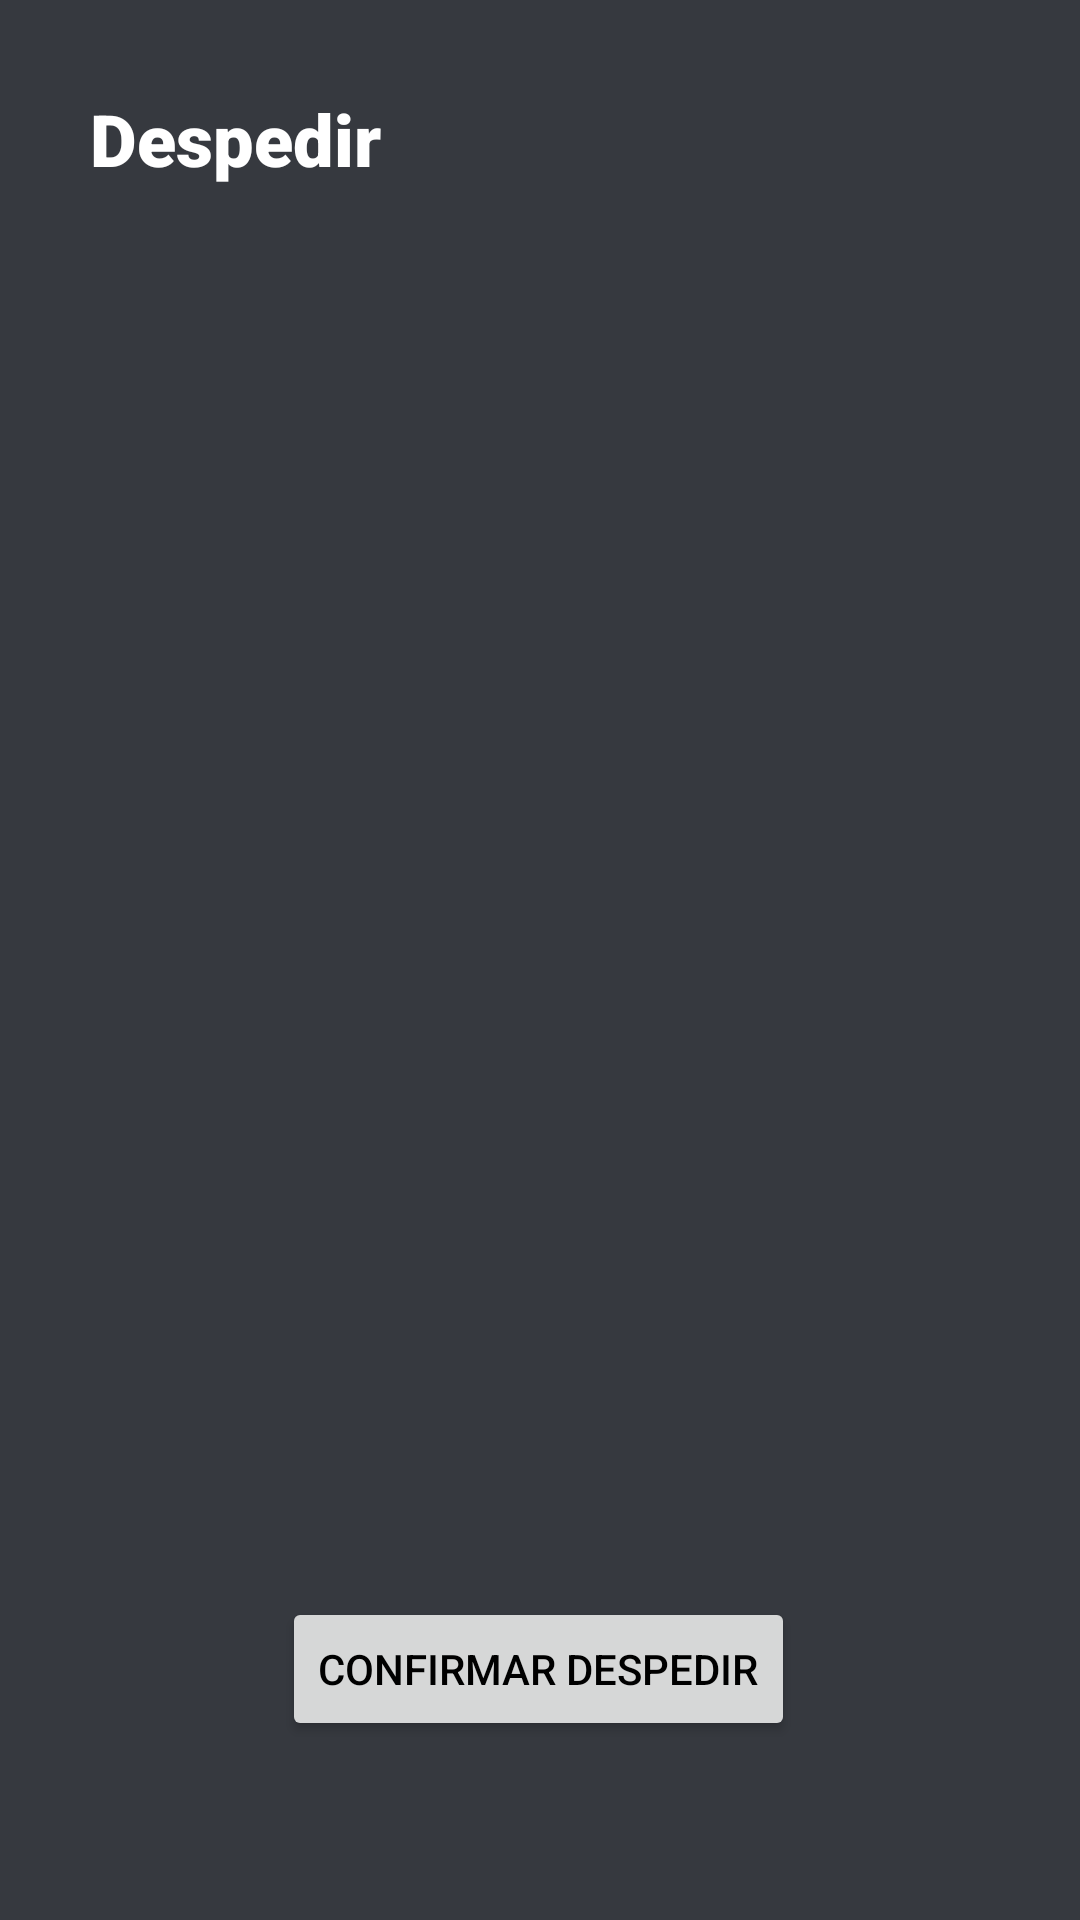

Layout XML and referenced resources for this Android screen:
<!-- AndroidManifest.xml: application theme AppTheme.Dark -->
<!-- res/layout/activity_despedir.xml -->
<?xml version="1.0" encoding="utf-8"?>

<androidx.constraintlayout.widget.ConstraintLayout xmlns:android="http://schemas.android.com/apk/res/android"
    xmlns:app="http://schemas.android.com/apk/res-auto"
    xmlns:tools="http://schemas.android.com/tools"
    android:layout_width="match_parent"
    android:layout_height="match_parent">

    <TextView
        android:id="@+id/tvDespedir"
        android:layout_width="wrap_content"
        android:layout_height="wrap_content"
        android:layout_marginTop="30dp"
        android:fontFamily="sans-serif-black"
        android:text="Despedir"
        android:textSize="24sp"
        app:layout_constraintEnd_toEndOf="parent"
        app:layout_constraintHorizontal_bias="0.114"
        app:layout_constraintStart_toStartOf="parent"
        app:layout_constraintTop_toTopOf="parent" />

    <Button
        android:id="@+id/btnConfirmarDespedir"
        android:layout_width="wrap_content"
        android:layout_height="wrap_content"
        android:layout_marginBottom="50dp"
        android:onClick="onClick"
        android:text="Confirmar despedir"
        android:textColor="#000000"
        app:layout_constraintBottom_toBottomOf="parent"
        app:layout_constraintEnd_toEndOf="parent"
        app:layout_constraintHorizontal_bias="0.497"
        app:layout_constraintStart_toStartOf="parent"
        app:layout_constraintTop_toBottomOf="@+id/textView6" />

    <TextView
        android:id="@+id/textView6"
        android:layout_width="300dp"
        android:layout_height="400dp"
        android:shadowColor="#C1BEBE"
        android:textColor="#FFFEFE"
        android:textSize="20sp"
        app:layout_constraintBottom_toBottomOf="parent"
        app:layout_constraintEnd_toEndOf="parent"
        app:layout_constraintHorizontal_bias="0.603"
        app:layout_constraintStart_toStartOf="parent"
        app:layout_constraintTop_toTopOf="@+id/guideline"
        app:layout_constraintVertical_bias="0.466"
        tools:text="Lista de postulantes seleccionado (solo mostrará el nombre)" />

    <androidx.constraintlayout.widget.Guideline
        android:id="@+id/guideline"
        android:layout_width="wrap_content"
        android:layout_height="wrap_content"
        android:orientation="horizontal"
        app:layout_constraintGuide_begin="20dp" />

    <androidx.constraintlayout.widget.Guideline
        android:id="@+id/guideline2"
        android:layout_width="wrap_content"
        android:layout_height="wrap_content"
        android:orientation="horizontal"
        app:layout_constraintGuide_percent="0.02872777" />


</androidx.constraintlayout.widget.ConstraintLayout>
<!-- resources referenced by this layout -->
<resources>
  <style name="AppTheme.Dark" parent="AppTheme">
          <item name="android:background">#36393f</item>
          <item name="android:textColor">#FFFFFF</item>
          <item name="android:textColorHint">#8BFFFFFF</item>
      </style>
  <style name="AppTheme" parent="Theme.AppCompat.Light.DarkActionBar">
          
          <item name="colorPrimary">@color/colorPrimary</item>
          <item name="colorPrimaryDark">@color/colorPrimaryDark</item>
          <item name="colorAccent">@color/colorAccent</item>
      </style>
  <!-- not gathered from this repository: default colours our renderer supplied (Android Studio template values) -->
  <color name="colorPrimary">#FF6200EE</color>
  <color name="colorPrimaryDark">#FF3700B3</color>
  <color name="colorAccent">#FF03DAC5</color>
</resources>
